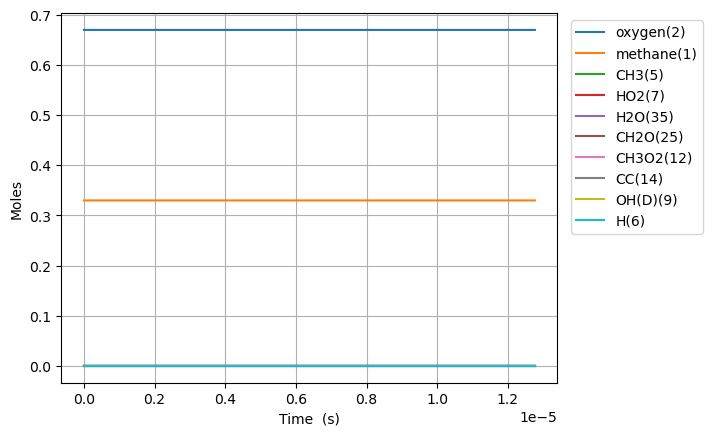

Values plotted in this chart, from the file beside it:
Time (s), Volume (m^3), Ar, He, Ne, N2, methane(1), oxygen(2), CH3(5), HO2(7), CH3O2(12), H(6), CH3O2(19), OH(D)(9), CH2O(25), H2O(35), CC(14), O(T)(10), OO(11), CHO(34)
0.0, 0.1122, 0.0, 0.0, 0.0, 0.0, 0.33, 0.67, 0.0, 0.0, 0.0, 0.0, 0.0, 0.0, 0.0, 0.0, 0.0, 0.0, 0.0, 0.0
2.7321835232088216e-16, 0.1122, 0.0, 0.0, 0.0, 0.0, 0.33, 0.67, 1.6474793052620978e-16, 1.2867288421194055e-16, 9.42592056393638e-25, 3.607504725653939e-17, 5.012569100319083e-34, 6.257953887138929e-29, 1.0120897533182508e-34, 1.3365688131321207e-37, 1.2286350222200977e-39, 6.257943687104337e-29, 1.2962308914106687e-28, 2.9229459479586514e-47
7.650113864984701e-16, 0.1122, 0.0, 0.0, 0.0, 0.0, 0.33, 0.67, 4.612942024198127e-16, 3.6028409484901465e-16, 5.69325195033241e-24, 1.0101011326210621e-16, 5.171674598836985e-33, 3.7798180482936686e-28, 1.9807956255308922e-33, 1.5867798388796848e-36, 1.856713222624225e-38, 3.779798146385947e-28, 7.82923491017374e-28, 1.0589370868037941e-45
1.748597454853646e-15, 0.1122, 0.0, 0.0, 0.0, 0.0, 0.33, 0.67, 1.054386733992753e-15, 8.235065923454419e-16, 2.741051594573635e-23, 2.3088016904846847e-16, 3.9517849631466607e-32, 1.819841060940964e-27, 3.070542676475241e-32, 1.5579267260168585e-35, 1.997367307172071e-37, 1.8198102632722524e-27, 3.7694399213005216e-27, 3.2983090929221276e-44
3.715769591563997e-15, 0.1122, 0.0, 0.0, 0.0, 0.0, 0.33, 0.67, 2.2405717482818303e-15, 1.7499518922270526e-15, 1.1970856027048242e-22, 4.906199757224668e-16, 2.4061480477395123e-31, 7.94797226914336e-27, 3.805003461854774e-31, 1.3780082208456961e-34, 1.8359245773361025e-36, 7.947590952931406e-27, 1.6462137374714193e-26, 8.241886118157155e-43
7.650113864984701e-15, 0.1122, 0.0, 0.0, 0.0, 0.0, 0.33, 0.67, 4.612941581434855e-15, 3.602843711542423e-15, 4.997566303086077e-22, 1.0100983694784358e-15, 1.2387217325440955e-30, 3.318362861513906e-26, 3.982095593211266e-30, 1.1583767744702844e-33, 1.5706719677828176e-35, 3.3179639661777633e-26, 6.87262073466906e-26, 1.7384783363620185e-41
1.5518802411826108e-14, 0.1122, 0.0, 0.0, 0.0, 0.0, 0.33, 0.67, 9.357680466057046e-15, 7.308632228358746e-15, 2.0416440247179373e-21, 2.049050278645278e-15, 5.696364380800656e-30, 1.3558691446282872e-25, 3.710656308275134e-29, 9.498437830712612e-33, 1.2986616905409511e-34, 1.3554975167694015e-25, 2.8076918110063873e-25, 3.260196412984676e-40
3.125617950550892e-14, 0.1122, 0.0, 0.0, 0.0, 0.0, 0.33, 0.67, 1.8847155108699234e-14, 1.4720228774549608e-14, 8.252450466785061e-21, 4.126934583782696e-15, 2.4506240698248002e-29, 5.482371266886602e-25, 3.221150769440661e-28, 7.694345828860222e-32, 1.0560496861161257e-33, 5.479145563267934e-25, 1.1349155322328641e-24, 5.6844216463546156e-39
6.273093369287455e-14, 0.1122, 0.0, 0.0, 0.0, 0.0, 0.33, 0.67, 3.782609188864076e-14, 2.954349991569126e-14, 3.318112314223916e-20, 8.28262514274536e-15, 1.0171723682965038e-28, 2.205838395795169e-24, 2.688065763490602e-27, 6.196750920613347e-31, 8.517416314554077e-33, 2.203146665858292e-24, 4.5634583958959194e-24, 9.511666501458688e-38
1.256804420676058e-13, 0.1122, 0.0, 0.0, 0.0, 0.0, 0.33, 0.67, 7.578391543567821e-14, 5.91903543812315e-14, 1.330581745407347e-19, 1.6593694067204735e-14, 4.144799276950963e-28, 8.85765343872819e-24, 2.1969735223210654e-26, 4.978406657677263e-30, 6.841640762134243e-32, 8.835654306541881e-24, 1.8301613141250903e-23, 1.556987675711872e-36
2.515794588170683e-13, 0.1122, 0.0, 0.0, 0.0, 0.0, 0.33, 0.67, 1.5169936254655406e-13, 1.1848531195108393e-13, 5.328228598697979e-19, 3.321458323651436e-14, 1.673152313076107e-27, 3.5566986397156085e-23, 1.7764033685378465e-25, 3.998247345164477e-29, 5.484403914879031e-31, 3.538911061856415e-23, 7.330274563914181e-23, 2.519744179556988e-35
5.033774923159933e-13, 0.1122, 0.0, 0.0, 0.0, 0.0, 0.33, 0.67, 3.0352945738060455e-13, 2.3708022089194634e-13, 2.1318489996680984e-18, 6.645136761062113e-14, 6.721358098243654e-27, 1.43082164026987e-22, 1.4283547525011057e-24, 3.216176713695191e-28, 4.3919423964117224e-30, 1.4165192577666912e-22, 2.934086774337161e-22, 4.0536959856434685e-34
1e-12, 0.1122, 0.0, 0.0, 0.0, 0.0, 0.33, 0.67, 6.02981555890376e-13, 4.710052394044613e-13, 8.435020853989309e-18, 1.3198474863340529e-13, 2.664761256905882e-26, 5.722565584126902e-22, 1.1310924159613135e-23, 2.5666155272272644e-27, 3.47269168443282e-29, 5.609307663402225e-22, 1.1618752123078975e-21, 6.415891750423336e-33
1.0069735593138434e-12, 0.1122, 0.0, 0.0, 0.0, 0.0, 0.33, 0.67, 6.071864538527162e-13, 4.74290007948675e-13, 8.523529816252102e-18, 1.3290496653035545e-13, 2.6927416475053717e-26, 5.782830132127128e-22, 1.1449694921846733e-23, 2.598139724107275e-27, 3.515287970409265e-29, 5.668182680512199e-22, 1.174070195014736e-21, 6.50029133377816e-33
2.0141656933095435e-12, 0.1122, 0.0, 0.0, 0.0, 0.0, 0.33, 0.67, 1.2144877087566776e-12, 9.487894105542514e-13, 3.4046632195020645e-17, 2.6573233326336307e-13, 1.0766804290111917e-25, 2.3595600128907847e-21, 9.158943529558728e-23, 2.1175861294643284e-26, 2.8128690823062605e-28, 2.2678505275526007e-21, 4.697471558806161e-21, 1.0401038987246344e-31
3.0213578273052436e-12, 0.1122, 0.0, 0.0, 0.0, 0.0, 0.33, 0.67, 1.821776260269497e-12, 1.4233685934731443e-12, 7.227479657290864e-17, 3.9847991706827213e-13, 2.2862740108571557e-25, 5.081823612209486e-21, 2.617619401905384e-22, 6.118700897644101e-26, 8.35118223030933e-28, 4.819719001720116e-21, 9.98323079664949e-21, 3.8269354261136017e-31
4.028549961300944e-12, 0.1122, 0.0, 0.0, 0.0, 0.0, 0.33, 0.67, 2.429052142945978e-12, 1.8980275085556287e-12, 1.2317343860164781e-16, 5.311477660943689e-13, 3.896960119388461e-25, 8.77510330534791e-21, 5.518214263176115e-22, 1.3027676514919329e-25, 1.819721671570501e-27, 8.222560242915349e-21, 1.7031627272447115e-20, 9.701866470652738e-31
6.042934229292344e-12, 0.1122, 0.0, 0.0, 0.0, 0.0, 0.33, 0.67, 3.6435742821377545e-12, 2.8475323159784146e-12, 2.546006445730153e-16, 7.962964807496165e-13, 8.056287524362533e-25, 1.8533411244767883e-20, 1.505598552981126e-21, 3.6134105353316684e-25, 5.282134315877106e-27, 1.7025846958117013e-20, 3.526608783925552e-20, 3.389998095434534e-30
8.057318497283745e-12, 0.1122, 0.0, 0.0, 0.0, 0.0, 0.33, 0.67, 4.85805011918846e-12, 3.797329927440523e-12, 4.3233578305271767e-16, 1.0611523817447907e-12, 1.3681523805636693e-24, 3.2110768694327323e-20, 3.1470684059143507e-21, 7.66259894534762e-25, 1.1551375925754078e-26, 2.8959597131325005e-20, 5.9984712353846e-20, 8.46450074640393e-30
1e-11, 0.1122, 0.0, 0.0, 0.0, 0.0, 0.33, 0.67, 6.029248671677064e-12, 4.713622088296321e-12, 6.513105874297057e-16, 1.3162776749720433e-12, 2.0612268344072586e-24, 4.955166176063776e-20, 5.828068224500343e-21, 1.4521529978347473e-24, 2.2123307345112095e-26, 4.371601142293563e-20, 9.054990303313861e-20, 1.9823779098716816e-29
1.2086087033266545e-11, 0.1122, 0.0, 0.0, 0.0, 0.0, 0.33, 0.67, 7.28685116440395e-12, 5.697884629318162e-12, 9.384527566056183e-16, 1.5899046731723846e-12, 2.970081928382668e-24, 7.303229460424209e-20, 9.907347050556182e-21, 2.51161769772582e-24, 3.842364043877042e-26, 6.31120798288567e-20, 1.307252161772922e-19, 3.909005301341327e-29
1.6114855569249346e-11, 0.1122, 0.0, 0.0, 0.0, 0.0, 0.33, 0.67, 9.71545506567949e-12, 7.599702111321459e-12, 1.6417359382385407e-15, 2.1173941427884703e-12, 5.1961544229398146e-24, 1.3333145482410362e-19, 2.2474411447050805e-20, 5.8927895419434766e-24, 8.938406641376001e-26, 1.1082794922553415e-19, 2.295593785300918e-19, 1.1310453453157416e-28
2.4172392641214947e-11, 0.1122, 0.0, 0.0, 0.0, 0.0, 0.33, 0.67, 1.4572079636486888e-11, 1.1407127204762378e-11, 3.631591820462493e-15, 3.1685828268096085e-12, 1.1494741775120585e-23, 3.2182521033176205e-19, 7.454776138467942e-20, 2.1115517543122078e-23, 3.0431324288274975e-25, 2.4718170309186907e-19, 5.119877746632919e-19, 5.712740995549991e-28
4.0287466785146145e-11, 0.1122, 0.0, 0.0, 0.0, 0.0, 0.33, 0.67, 2.4283063573339717e-11, 1.9037041272453332e-11, 9.876681142438351e-15, 5.2558958098900265e-12, 3.1263122123694656e-23, 1.0298417216646695e-18, 3.4550199943003947e-19, 1.139927827913928e-22, 1.4469668322415933e-24, 6.839037238421014e-19, 1.4165536307398039e-18, 4.662469194750818e-27
5.640254092907735e-11, 0.1122, 0.0, 0.0, 0.0, 0.0, 0.33, 0.67, 3.399111438866798e-11, 2.6686912358282895e-11, 1.9055047504815038e-14, 7.323251101294468e-12, 6.031698903422153e-23, 2.2555691948881986e-18, 9.147031456186343e-19, 3.343807988767398e-22, 3.884425189154819e-24, 1.3397273736405178e-18, 2.774915956458984e-18, 1.64137506238318e-26
7.251761507300855e-11, 0.1122, 0.0, 0.0, 0.0, 0.0, 0.33, 0.67, 4.36963505381367e-11, 3.43565596170851e-11, 3.1048133914225916e-14, 9.370829544464851e-12, 9.828104233779663e-23, 4.102237176076623e-18, 1.8847332161624228e-18, 7.523606736227116e-22, 8.095537668383445e-24, 2.215188049219761e-18, 4.588170053224284e-18, 4.173424747682048e-26
8.863268921693975e-11, 0.1122, 0.0, 0.0, 0.0, 0.0, 0.33, 0.67, 5.339888995391667e-11, 4.2045796579265254e-11, 4.573790750097606e-14, 1.1398817607268932e-11, 1.4478164101439323e-22, 6.672455070134969e-18, 3.357561595146917e-18, 1.4520584955456782e-21, 1.457472679722346e-23, 3.3108211941834254e-18, 6.857410831239011e-18, 8.830354657112958e-26
9.999999999999999e-11, 0.1122, 0.0, 0.0, 0.0, 0.0, 0.33, 0.67, 6.02413370246877e-11, 4.7481349058767916e-11, 5.766593553657895e-14, 1.28176369566372e-11, 1.825400044428607e-22, 8.969199931175649e-18, 4.747142273971837e-18, 2.166091625242198e-21, 2.075749870163395e-23, 4.2163539741200424e-18, 8.732898036963685e-18, 1.3896845144278501e-25
1.2086283750480215e-10, 0.1122, 0.0, 0.0, 0.0, 0.0, 0.33, 0.67, 7.279629038677752e-11, 5.7482355772718906e-11, 8.2795362688929e-14, 1.5396706426560322e-11, 2.620877746932068e-22, 1.4341632577213173e-17, 8.167441746721313e-18, 4.072940978650012e-21, 3.6168183342484884e-23, 6.164542802268762e-18, 1.2767813766134786e-17, 2.82319777879414e-25
1.5309298579266456e-10, 0.1122, 0.0, 0.0, 0.0, 0.0, 0.33, 0.67, 9.21841818522617e-11, 7.299512011879794e-11, 1.293605097403626e-13, 1.9318387365560762e-11, 4.094911490410921e-22, 2.6016353135255832e-17, 1.609278562961093e-17, 9.072748958867633e-21, 7.262316666969094e-23, 9.905056596338309e-18, 2.0514636392248717e-17, 6.8706745558320205e-25
1.8532313408052696e-10, 0.1122, 0.0, 0.0, 0.0, 0.0, 0.33, 0.67, 1.1156340697657555e-10, 8.858256843183665e-11, 1.8459000506401723e-13, 2.3165381596031277e-11, 5.843221029671541e-22, 4.242947253139087e-17, 2.786163811248355e-17, 1.754736891875977e-20, 1.2810213112131544e-22, 1.453666162184774e-17, 3.010666268816389e-17, 1.4191970921819526e-24
2.1755328236838937e-10, 0.1122, 0.0, 0.0, 0.0, 0.0, 0.33, 0.67, 1.309347165758986e-10, 1.0424322621193852e-10, 2.4773239438255776e-13, 2.6939163604408806e-11, 7.842018572092045e-22, 6.423411063747964e-17, 4.412266046608859e-17, 3.079611505084663e-20, 2.0672664625792778e-22, 2.0063512919819456e-17, 4.155237870258051e-17, 2.6229430829741287e-24
2.4978343065625177e-10, 0.1122, 0.0, 0.0, 0.0, 0.0, 0.33, 0.67, 1.5029876405140527e-10, 1.199756912598693e-10, 3.1813372231539997e-13, 3.0641135577133794e-11, 1.0070602718470236e-21, 9.199879891029112e-17, 6.54403322100902e-17, 5.028012443005323e-20, 3.125059573378126e-22, 2.6489553701020126e-17, 5.485983417776678e-17, 4.46505743772998e-24
2.8201357894411415e-10, 0.1122, 0.0, 0.0, 0.0, 0.0, 0.33, 0.67, 1.6965612492243963e-10, 1.3577862007679154e-10, 3.95217982360705e-13, 3.4272641000780375e-11, 1.251073959400113e-21, 1.2622447071129368e-16, 9.231186330199194e-17, 7.759866889192635e-20, 4.493706191740083e-22, 3.381855757847617e-17, 7.003672911031145e-17, 7.131377805687271e-24
3.142437272319766e-10, 0.1122, 0.0, 0.0, 0.0, 0.0, 0.33, 0.67, 1.8900734243423237e-10, 1.5165068466028299e-10, 4.784414699951884e-13, 3.78350078656431e-11, 1.5145217864825086e-21, 1.6738406925243412e-16, 1.252065999536488e-16, 1.1444213000254495e-19, 6.212620170703891e-22, 4.205425276762599e-17, 8.709066869488912e-17, 1.081986920126089e-23
3.46473875519839e-10, 0.1122, 0.0, 0.0, 0.0, 0.0, 0.33, 0.67, 2.0835294554341377e-10, 1.675905509551634e-10, 5.672747817632857e-13, 4.1329570214717694e-11, 1.7957278907038948e-21, 2.1593815606300656e-16, 1.6458154841981327e-16, 1.6258608403442656e-19, 8.321840503607668e-22, 5.120038196896153e-17, 1.0602928594503056e-16, 1.5739456374799284e-23
3.7870402380770144e-10, 0.1122, 0.0, 0.0, 0.0, 0.0, 0.33, 0.67, 2.2769342495133551e-10, 1.835968997443912e-10, 6.612268025767473e-13, 4.4757647252999835e-11, 2.093137614086382e-21, 2.723140825980329e-16, 2.1086065287779307e-16, 2.2392374594910255e-19, 1.0861662043336363e-21, 6.126064046183598e-17, 1.2686011435773068e-16, 2.2114643575505882e-23
4.1093417209556387e-10, 0.1122, 0.0, 0.0, 0.0, 0.0, 0.33, 0.67, 2.470292096144843e-10, 1.9966845458793666e-10, 7.598682154343677e-13, 4.812051540886725e-11, 2.4053919246699816e-21, 3.3688558185957017e-16, 2.64414501691175e-16, 3.0047947674123417e-19, 1.3872036436886161e-21, 7.223859613178793e-17, 1.4959042385062044e-16, 3.0187757511748555e-23
4.431643203834263e-10, 0.1122, 0.0, 0.0, 0.0, 0.0, 0.33, 0.67, 2.663606761987157e-10, 2.15803981407287e-10, 8.628220389833607e-13, 5.1419408749566995e-11, 2.731297462524091e-21, 4.0998097660483706e-16, 3.255685071986742e-16, 3.943797882405556e-19, 1.7392508727140665e-21, 8.413769230409133e-17, 1.742272268885592e-16, 4.021509937558486e-23
5.076246169591512e-10, 0.1122, 0.0, 0.0, 0.0, 0.0, 0.33, 0.67, 3.050120918015212e-10, 2.482620620755082e-10, 1.0802290455089456e-12, 5.783015983871781e-11, 3.4195105370787815e-21, 5.829959566994564e-16, 4.719181998545491e-16, 6.4299356125867655e-19, 2.6123150281114734e-21, 1.1071293213399033e-16, 2.292480528969102e-16, 6.719334044129242e-23
5.651173302519899e-10, 0.1122, 0.0, 0.0, 0.0, 0.0, 0.33, 0.67, 3.3947432468567736e-10, 2.774157578749456e-10, 1.2854237791341879e-12, 6.334391197716437e-11, 4.069065213915174e-21, 7.689221596075976e-16, 6.30917360839908e-16, 9.45609261624209e-19, 3.6024352948755856e-21, 1.375572915628374e-16, 2.848228103912296e-16, 1.0055935326333894e-22
6.226100435448287e-10, 0.1122, 0.0, 0.0, 0.0, 0.0, 0.33, 0.67, 3.739274851735038e-10, 3.0675506159408907e-10, 1.4996689889512884e-12, 6.867204699713769e-11, 4.74726978433719e-21, 9.860433049505932e-16, 8.181329209776745e-16, 1.3387486210384777e-18, 4.815377181521361e-21, 1.6738262125380314e-16, 3.4656553970180046e-16, 1.4443935043257554e-22
6.801027568376675e-10, 0.1122, 0.0, 0.0, 0.0, 0.0, 0.33, 0.67, 4.0837287677476775e-10, 3.362736820053644e-10, 1.721660093228134e-12, 7.38208560687784e-11, 5.449994506770712e-21, 1.235497916606211e-15, 1.0346910044963572e-15, 1.8367019471971194e-18, 6.2737036498463865e-21, 2.00206315157679e-16, 4.1451157041380465e-16, 2.005842316072775e-22
7.95088183423345e-10, 0.1122, 0.0, 0.0, 0.0, 0.0, 0.33, 0.67, 4.772447251435361e-10, 3.958247440524187e-10, 2.18450459482348e-12, 8.360462499867945e-11, 6.915153814079272e-21, 1.8352290102469377e-15, 1.5596115979849144e-15, 3.2063424651261146e-18, 1.0016744722049692e-20, 2.7491526034934903e-16, 5.691483908063493e-16, 3.5695691079176854e-22
8.977735561031988e-10, 0.1122, 0.0, 0.0, 0.0, 0.0, 0.33, 0.67, 5.387325840022923e-10, 4.495537589731045e-10, 2.6144831707956435e-12, 9.179362447691164e-11, 8.276274479619139e-21, 2.4884696052926146e-15, 2.135828891331699e-15, 4.9338645680316795e-18, 1.4412371721679516e-20, 3.5192989488411135e-16, 7.285411452766677e-16, 5.565448406883839e-22
9.999999999999999e-10, 0.1122, 0.0, 0.0, 0.0, 0.0, 0.33, 0.67, 5.999338620737437e-10, 5.035245319287686e-10, 3.0542317588806904e-12, 9.946410740154262e-11, 9.668322803122703e-21, 3.252483840569407e-15, 2.813541263574253e-15, 7.219808746857966e-18, 1.9907641440979425e-20, 4.3833756699564206e-16, 9.07356667369259e-16, 8.229702500059e-22
1.0004589287830526e-09, 0.1122, 0.0, 0.0, 0.0, 0.0, 0.33, 0.67, 6.002085929100569e-10, 5.037678652178462e-10, 3.0562279690367926e-12, 9.94975023101942e-11, 9.674641916357582e-21, 3.2561732799326128e-15, 2.8168215551921693e-15, 7.231483151603792e-18, 1.993502084503244e-20, 4.387475043595259e-16, 9.08204967545118e-16, 8.243358375855627e-22
1.1031443014629062e-09, 0.1122, 0.0, 0.0, 0.0, 0.0, 0.33, 0.67, 6.616755849588846e-10, 5.584381053054802e-10, 3.5069037282837936e-12, 1.0674521571536946e-10, 1.1101280913294948e-20, 4.140827402997038e-15, 3.605036898680112e-15, 1.019218420292688e-17, 2.6713080360978524e-20, 5.354465135311453e-16, 1.1082981937954143e-15, 1.1718497550800012e-21
1.20582967414276e-09, 0.1122, 0.0, 0.0, 0.0, 0.0, 0.33, 0.67, 7.231357231496857e-10, 6.135372467828981e-10, 3.964345848523027e-12, 1.1356399689698165e-10, 1.2549339282908161e-20, 5.144333940606743e-15, 4.502343294543974e-15, 1.391065311321329e-17, 3.487493361919213e-20, 6.42100167729059e-16, 1.3289684013637345e-15, 1.6108322872241928e-21
1.3085150468226136e-09, 0.1122, 0.0, 0.0, 0.0, 0.0, 0.33, 0.67, 7.84590653449294e-10, 6.690396801700168e-10, 4.426907201925793e-12, 1.1997945510137454e-10, 1.4013602930821454e-20, 6.268142355994675e-15, 5.5101624153255e-15, 1.848289155624071e-17, 4.4548968289319034e-20, 7.587768392168013e-16, 1.570353045451266e-15, 2.1532037733247532e-21
1.4112004195024673e-09, 0.1122, 0.0, 0.0, 0.0, 0.0, 0.33, 0.67, 8.460416250110067e-10, 7.249213225763046e-10, 4.893337808722124e-12, 1.2601567299928348e-10, 1.5490114961659184e-20, 7.513354045933614e-15, 6.629573101553014e-15, 2.400591205167715e-17, 5.5863576675317e-20, 8.85540317106349e-16, 1.8325800618705185e-15, 2.8110185043169257e-21
1.513885792182321e-09, 0.1122, 0.0, 0.0, 0.0, 0.0, 0.33, 0.67, 9.074895711934413e-10, 7.811595403354496e-10, 5.36270374861054e-12, 1.3169528405046129e-10, 1.6975918987637422e-20, 8.880792757074366e-15, 7.861381360484827e-15, 3.057753114321798e-17, 6.894715551268219e-20, 1.0224500401036077e-15, 2.115768350951686e-15, 3.5964372332147295e-21
1.6165711648621746e-09, 0.1122, 0.0, 0.0, 0.0, 0.0, 0.33, 0.67, 9.689352075734933e-10, 8.377330392651706e-10, 5.834289063538293e-12, 1.3703958224286258e-10, 1.8468748595190027e-20, 1.0371089817001594e-14, 9.206205047435574e-15, 3.829611907796417e-17, 8.392810413697488e-20, 1.1695614265855e-15, 2.4200284637766746e-15, 4.5216939769124375e-21
1.7192565375420283e-09, 0.1122, 0.0, 0.0, 0.0, 0.0, 0.33, 0.67, 1.0303790800088719e-09, 8.946217940977125e-10, 6.307547653946846e-12, 1.4206859266150533e-10, 1.9966875069285154e-20, 1.198472597461587e-14, 1.0664515390604518e-14, 4.7260477389269755e-17, 1.009348262831184e-19, 1.3269260867344631e-15, 2.7454630431581428e-15, 5.5990798522041535e-21
1.821941910221882e-09, 0.1122, 0.0, 0.0, 0.0, 0.0, 0.33, 0.67, 1.0918216040107349e-09, 9.518069706685348e-10, 6.7820638724974625e-12, 1.4680114929906993e-10, 2.146898265020246e-20, 1.372206573077886e-14, 1.2236671007880818e-14, 5.756973807445878e-17, 1.200957287806703e-19, 1.4945920564262624e-15, 3.0921673098326337e-15, 6.840929857253172e-21
2.0273126555815895e-09, 0.1122, 0.0, 0.0, 0.0, 0.0, 0.33, 0.67, 1.2147037456321202e-09, 1.066996849257713e-09, 7.733730150164341e-12, 1.5544664036194178e-10, 2.4481535412241246e-20, 1.7568845226987216e-14, 1.5723500595571826e-14, 8.262081461375245e-17, 1.653937271631766e-19, 1.8610032742768294e-15, 3.84973091823903e-15, 9.867538584723535e-21
2.2121463264053262e-09, 0.1122, 0.0, 0.0, 0.0, 0.0, 0.33, 0.67, 1.3252954186930797e-09, 1.171514694104144e-09, 8.592173711818552e-12, 1.6238051709402724e-10, 2.719898648203777e-20, 2.1456038960971496e-14, 1.9253031027297942e-14, 1.1076539113025469e-16, 2.1481748267276214e-19, 2.226419329322508e-15, 4.605097853673411e-15, 1.3278308932914139e-20
2.396979997229063e-09, 0.1122, 0.0, 0.0, 0.0, 0.0, 0.33, 0.67, 1.4358857489888507e-09, 1.27674767010661e-09, 9.451666397200869e-12, 1.685991566136115e-10, 2.9919758623872163e-20, 2.574659170044899e-14, 2.3154029109284165e-14, 1.4481772317963714e-16, 2.732179283375108e-19, 2.625815775613318e-15, 5.430562750961038e-15, 1.7414934812358906e-20
2.5818136680527997e-09, 0.1122, 0.0, 0.0, 0.0, 0.0, 0.33, 0.67, 1.5464751708480278e-09, 1.382620726584478e-09, 1.0311774594004695e-11, 1.7417760891671082e-10, 3.2642479208702185e-20, 3.044080921981119e-14, 2.7426868095383897e-14, 1.853607975406007e-16, 3.413440411138272e-19, 3.0593684028382736e-15, 6.326464299714535e-15, 2.2350023687252506e-20
2.7666473388765364e-09, 0.1122, 0.0, 0.0, 0.0, 0.0, 0.33, 0.67, 1.6570638660605138e-09, 1.4890667563553255e-09, 1.1172317398719468e-11, 1.7918298057365292e-10, 3.536657557425671e-20, 3.5538756388948257e-14, 3.20717030960905e-14, 2.329781171810165e-16, 4.199448010195242e-19, 3.527229188226953e-15, 7.293091774488473e-15, 2.815626782852126e-20
... 180 more rows
